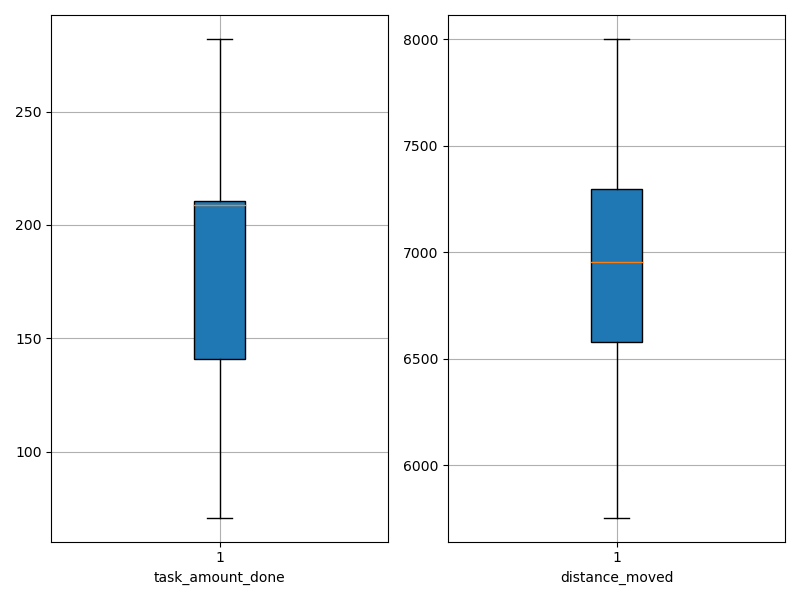

Data behind this chart, as committed beside it:
agent_id, task_amount_done, distance_moved
0, 212.0, 6453
1, 210.0, 6816
2, 71.0, 7953
3, 213.0, 7094
4, 139.0, 6606
5, 210.0, 7171
6, 210.0, 6642
7, 140.0, 7693
8, 141.0, 8002
9, 209.0, 7040
10, 209.0, 5968
11, 207.0, 7728
12, 140.0, 7678
13, 209.0, 5754
14, 278.0, 6393
15, 141.0, 6929
16, 280.0, 6983
17, 282.0, 6796
18, 210.0, 7115
19, 209.0, 6489
